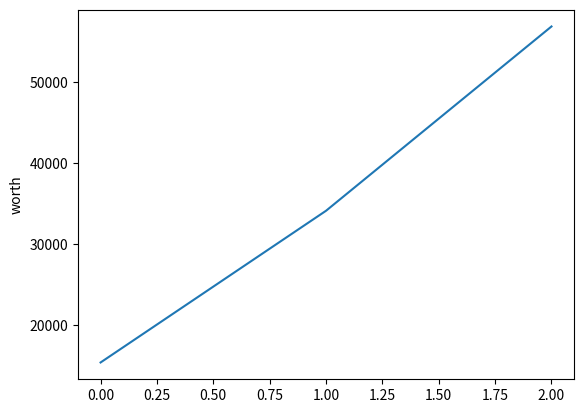

Write Python code to recreate this figure.
"""
Program to calculate the money generated by the CPL fee redcuction system. This program will also be used in the CPL client explorer to calculate a user`s contribution.

RULES:
- payments must apply credit card cash-back program (1.5-2.5% fee)
- payments must transfer to fiat in a valid exchange ( apply the transfer fees )
- stable backed earning must be approoved by majority of peers and only used when peers can't self-earn
- must apply transfer fees when retrieving, but not withdraw fee
- all not commited worth must be applied a fee on withdraw ( 0.5-1% on withdraw)
- COMPOUND is key

TODO:
- add the 1% of not calculated profit
- calculate how much comes back to the sellers
- compare standart industry vs CPL using graph


INFOS:
- payment fee distribution: 1.65% - credit card, 1% - flat fee
- convertion F2C: 0.24% fee 


    
"""
import matplotlib.pyplot as plt

## variables 

#fees
avg_payment_fee = 0.014 # 1.65%

deposit_fee = 0  #kraken: free for swift/wire min 100- 150

withdraw_fee = 0 #kraken: 1: 0.35% min 50 (2-5 business day) 2: wire (free) min 1000 (10 mins) #others: 0% interac

avg_f2c_fee = 0.006 # kraken: 0.24% paytrie: 0.006 (min 5% woth (833.3$) newton: 0.01 (no deposit or withdraw fees)

flat_fee = 0.005 # flat fee without committing 0.5%

avg_todays_fee = 0.029
#transactions worth 

avg_volume_year = 1200000 # 1,200,000 $

commitment_rate = 0.5 # 50% of money stay in the account

earn_per_mounth = (0.0716/12) # 10% a year


#other infos
num_of_years = 3
mode = "mounth" 


def calculateWorthByMounth():
    wby = []
    wbm = []
    flat_fee_paid = 0
    avg_paid_fee = 0 #avg fee paid by merchant
    worth1mounth = avg_volume_year / 12 * (1-avg_payment_fee) # remove the fee
    overall_P = 0
    for j in range(num_of_years):
        for i in range(12): #full year
            #remove fees
            #print(i)
            worth1mounth = worth1mounth - (worth1mounth*deposit_fee) #calculate deposite fee to exchange
           
            net_worth1mounth = (worth1mounth * commitment_rate) * (1-avg_f2c_fee) # net cash commited
            
            worthNearn = (net_worth1mounth + net_worth1mounth * (earn_per_mounth * (12-i))) # + ((overall_P/12) + (overall_P/12) * (earn_per_mounth * (12-i)))
            wbm.append(worthNearn* (1-avg_f2c_fee) + (worth1mounth *(1-commitment_rate)) - (worthNearn*withdraw_fee))
            

        
        for i in range(len(wbm)):
            if (i > j*12):
                
                overall_P += wbm[i]-worth1mounth + (worth1mounth*(1-commitment_rate)*flat_fee)
                flat_fee_paid += (worth1mounth*(1-commitment_rate)*flat_fee)
        avg_paid_fee = flat_fee_paid/avg_volume_year
        print(f"Average paid fee % per year over the volume for year {j}: {avg_paid_fee*100}%")
        flat_fee_paid = 0
        #print(overall_P)
        wby.append(overall_P)
        if(len(wby)>1):
            print(f"Average % of transaction made in profit for year {j}: {((wby[j]-wby[j-1])/avg_volume_year)*100}%")
        else:
            print(f"Average % of transaction made in profit for year {j}: {((wby[j])/avg_volume_year)*100}%")
        overall_P += (overall_P*(earn_per_mounth*12)*num_of_years-(j+1))
    
        
    
    return wbm, wby

def Reverse(lst):
   new_lst = lst[::-1]
   return new_lst

#function to 
def graph(wbm):
    
    plt.plot(wbm)
    plt.ylabel('worth')
    plt.show()

if __name__ == '__main__':
    wbm, wby = calculateWorthByMounth()
    #print(f"Worth by mounth: {wbm}")
    print(f"Profit by year: {wby}")
    profit_competitor = [avg_volume_year*0.01] * num_of_years
    print(f"Profit by year for competitor: {profit_competitor}")
    Pwbm = []
    for i in range(len(wbm)):
        Pwbm.append(wbm[i]-(avg_volume_year/12))
        
    #print(f"Profit by mounth: {Pwbm}")
    graph(wby)

    '''overall_P = 0
    for i in range(len(wbm)):
       overall_P += wbm[i]-(avg_volume_year/12)

    print(f"Overall Profit: {overall_P} $ ({(overall_P/avg_volume_year*100)})")

    #graph(Reverse(wbm))'''

